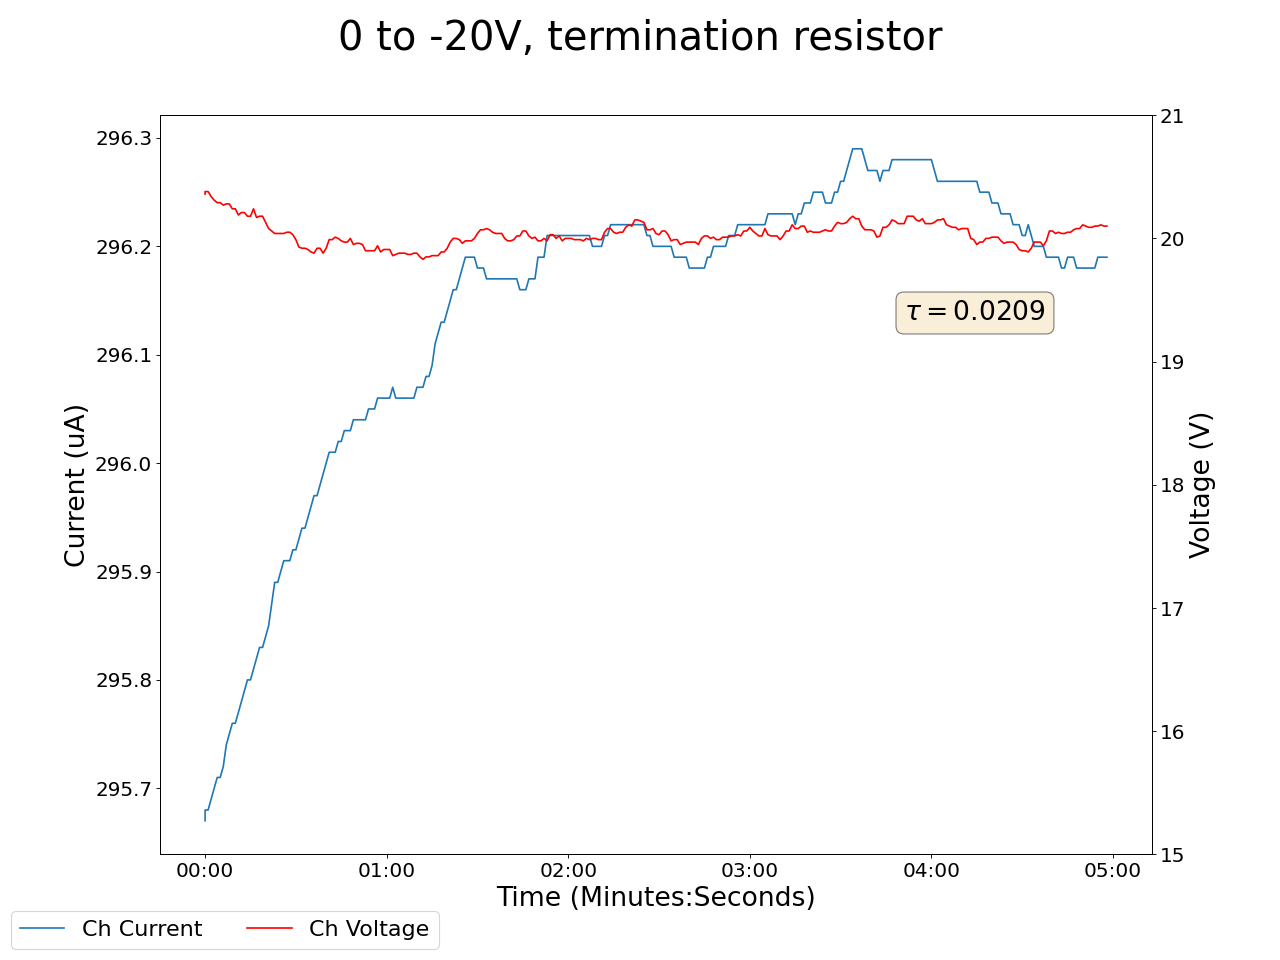

The table this chart was drawn from, first rows:
2024-03-18 11:18:45.374811, 0.4300000071525574, 0.0, 0.03999999910593033, 0.0, 0.15000000596046448, 0.0, 0.12999999523162842, 0.0, 0.03999999910593033, 0.0, 0.0, 0.0, 0.12999999523162842, 0.0, 0.9599999785423279, 0.0, 20.360000610351562, 295.6700134277344, 0.0, 0.0, 0.44999998807907104, 0.0, 0.5400000214576721
2024-03-18 11:18:46.374702, 0.43, 0.0, 0.04, 0.0, 0.15, 0.0, 0.13, 0.0, 0.04, 0.0, 0.0, 0.0, 0.13, 0.0, 0.96, 0.0, 20.38, 295.7, 0.0, 0.0, 0.45, 0.0, 0.54
2024-03-18 11:18:47.374703, 0.43, 0.0, 0.04, 0.0, 0.15, 0.0, 0.13, 0.0, 0.04, 0.0, 0.0, 0.0, 0.13, 0.0, 0.96, 0.0, 20.38, 295.7, 0.0, 0.0, 0.45, 0.0, 0.54
2024-03-18 11:18:48.374702, 0.43, 0.0, 0.04, 0.0, 0.15, 0.0, 0.13, 0.0, 0.04, 0.0, 0.0, 0.0, 0.13, 0.0, 0.96, 0.0, 20.34, 295.7, 0.0, 0.0, 0.45, 0.0, 0.54
2024-03-18 11:18:49.374702, 0.43, 0.0, 0.04, 0.0, 0.15, 0.0, 0.13, 0.0, 0.04, 0.0, 0.0, 0.0, 0.13, 0.0, 0.96, 0.0, 20.31, 295.7, 0.0, 0.0, 0.45, 0.0, 0.54
2024-03-18 11:18:50.374703, 0.43, 0.0, 0.04, 0.0, 0.15, 0.0, 0.13, 0.0, 0.04, 0.0, 0.0, 0.0, 0.13, 0.0, 0.96, 0.0, 20.29, 295.7, 0.0, 0.0, 0.45, 0.0, 0.54
2024-03-18 11:18:51.374702, 0.43, 0.0, 0.04, 0.0, 0.15, 0.0, 0.13, 0.0, 0.04, 0.0, 0.0, 0.0, 0.13, 0.0, 0.96, 0.0, 20.29, 295.7, 0.0, 0.0, 0.45, 0.0, 0.54
2024-03-18 11:18:52.374702, 0.43, 0.0, 0.04, 0.0, 0.15, 0.0, 0.13, 0.0, 0.04, 0.0, 0.0, 0.0, 0.13, 0.0, 0.96, 0.0, 20.27, 295.7, 0.0, 0.0, 0.45, 0.0, 0.54
2024-03-18 11:18:53.374702, 0.43, 0.0, 0.04, 0.0, 0.15, 0.0, 0.13, 0.0, 0.04, 0.0, 0.0, 0.0, 0.13, 0.0, 0.96, 0.0, 20.28, 295.7, 0.0, 0.0, 0.45, 0.0, 0.54
2024-03-18 11:18:54.374702, 0.43, 0.0, 0.04, 0.0, 0.15, 0.0, 0.13, 0.0, 0.04, 0.0, 0.0, 0.0, 0.13, 0.0, 0.96, 0.0, 20.28, 295.8, 0.0, 0.0, 0.45, 0.0, 0.54
2024-03-18 11:18:55.374702, 0.43, 0.0, 0.04, 0.0, 0.15, 0.0, 0.13, 0.0, 0.04, 0.0, 0.0, 0.0, 0.13, 0.0, 0.96, 0.0, 20.24, 295.8, 0.0, 0.0, 0.45, 0.0, 0.54
2024-03-18 11:18:56.374702, 0.43, 0.0, 0.04, 0.0, 0.15, 0.0, 0.13, 0.0, 0.04, 0.0, 0.0, 0.0, 0.13, 0.0, 0.96, 0.0, 20.24, 295.8, 0.0, 0.0, 0.45, 0.0, 0.54
2024-03-18 11:18:57.374702, 0.43, 0.0, 0.04, 0.0, 0.15, 0.0, 0.13, 0.0, 0.04, 0.0, 0.0, 0.0, 0.13, 0.0, 0.96, 0.0, 20.19, 295.8, 0.0, 0.0, 0.45, 0.0, 0.54
2024-03-18 11:18:58.374702, 0.43, 0.0, 0.04, 0.0, 0.15, 0.0, 0.13, 0.0, 0.04, 0.0, 0.0, 0.0, 0.13, 0.0, 0.96, 0.0, 20.21, 295.8, 0.0, 0.0, 0.45, 0.0, 0.54
2024-03-18 11:18:59.374702, 0.43, 0.0, 0.04, 0.0, 0.15, 0.0, 0.13, 0.0, 0.04, 0.0, 0.0, 0.0, 0.13, 0.0, 0.96, 0.0, 20.21, 295.8, 0.0, 0.0, 0.45, 0.0, 0.54
2024-03-18 11:19:00.374702, 0.43, 0.0, 0.04, 0.0, 0.15, 0.0, 0.13, 0.0, 0.04, 0.0, 0.0, 0.0, 0.13, 0.0, 0.95, 0.0, 20.18, 295.8, 0.0, 0.0, 0.45, 0.0, 0.54
2024-03-18 11:19:01.374702, 0.43, 0.0, 0.04, 0.0, 0.15, 0.0, 0.13, 0.0, 0.04, 0.0, 0.0, 0.0, 0.13, 0.0, 0.95, 0.0, 20.18, 295.8, 0.0, 0.0, 0.45, 0.0, 0.54
2024-03-18 11:19:02.374702, 0.43, 0.0, 0.04, 0.0, 0.15, 0.0, 0.13, 0.0, 0.04, 0.0, 0.0, 0.0, 0.13, 0.0, 0.95, 0.0, 20.24, 295.8, 0.0, 0.0, 0.45, 0.0, 0.54
2024-03-18 11:19:03.374702, 0.43, 0.0, 0.04, 0.0, 0.15, 0.0, 0.13, 0.0, 0.04, 0.0, 0.0, 0.0, 0.13, 0.0, 0.95, 0.0, 20.17, 295.8, 0.0, 0.0, 0.45, 0.0, 0.54
2024-03-18 11:19:04.374702, 0.43, 0.0, 0.04, 0.0, 0.15, 0.0, 0.13, 0.0, 0.04, 0.0, 0.0, 0.0, 0.13, 0.0, 0.95, 0.0, 20.18, 295.8, 0.0, 0.0, 0.45, 0.0, 0.54
2024-03-18 11:19:05.374702, 0.43, 0.0, 0.04, 0.0, 0.15, 0.0, 0.13, 0.0, 0.04, 0.0, 0.0, 0.0, 0.13, 0.0, 0.95, 0.0, 20.18, 295.8, 0.0, 0.0, 0.45, 0.0, 0.54
2024-03-18 11:19:06.374702, 0.43, 0.0, 0.04, 0.0, 0.15, 0.0, 0.13, 0.0, 0.04, 0.0, 0.0, 0.0, 0.13, 0.0, 0.95, 0.0, 20.13, 295.8, 0.0, 0.0, 0.45, 0.0, 0.54
2024-03-18 11:19:07.374702, 0.43, 0.0, 0.04, 0.0, 0.15, 0.0, 0.13, 0.0, 0.04, 0.0, 0.0, 0.0, 0.13, 0.0, 0.95, 0.0, 20.08, 295.9, 0.0, 0.0, 0.45, 0.0, 0.54
2024-03-18 11:19:08.374702, 0.43, 0.0, 0.04, 0.0, 0.15, 0.0, 0.13, 0.0, 0.04, 0.0, 0.0, 0.0, 0.13, 0.0, 0.95, 0.0, 20.06, 295.9, 0.0, 0.0, 0.45, 0.0, 0.54
2024-03-18 11:19:09.374702, 0.43, 0.0, 0.04, 0.0, 0.15, 0.0, 0.13, 0.0, 0.04, 0.0, 0.0, 0.0, 0.13, 0.0, 0.95, 0.0, 20.04, 295.9, 0.0, 0.0, 0.45, 0.0, 0.54
2024-03-18 11:19:10.374702, 0.43, 0.0, 0.04, 0.0, 0.15, 0.0, 0.13, 0.0, 0.04, 0.0, 0.0, 0.0, 0.13, 0.0, 0.95, 0.0, 20.04, 295.9, 0.0, 0.0, 0.45, 0.0, 0.54
2024-03-18 11:19:11.374703, 0.43, 0.0, 0.03, 0.0, 0.15, 0.0, 0.13, 0.0, 0.04, 0.0, 0.0, 0.0, 0.13, 0.0, 0.95, 0.0, 20.04, 295.9, 0.0, 0.0, 0.45, 0.0, 0.54
2024-03-18 11:19:12.374702, 0.43, 0.0, 0.03, 0.0, 0.15, 0.0, 0.13, 0.0, 0.04, 0.0, 0.0, 0.0, 0.13, 0.0, 0.95, 0.0, 20.04, 295.9, 0.0, 0.0, 0.45, 0.0, 0.54
2024-03-18 11:19:13.374702, 0.43, 0.0, 0.03, 0.0, 0.15, 0.0, 0.13, 0.0, 0.04, 0.0, 0.0, 0.0, 0.13, 0.0, 0.95, 0.0, 20.05, 295.9, 0.0, 0.0, 0.45, 0.0, 0.54
2024-03-18 11:19:14.374702, 0.43, 0.0, 0.03, 0.0, 0.15, 0.0, 0.13, 0.0, 0.04, 0.0, 0.0, 0.0, 0.13, 0.0, 0.95, 0.0, 20.05, 295.9, 0.0, 0.0, 0.45, 0.0, 0.54
2024-03-18 11:19:15.374702, 0.43, 0.0, 0.03, 0.0, 0.15, 0.0, 0.13, 0.0, 0.04, 0.0, 0.0, 0.0, 0.13, 0.0, 0.95, 0.0, 20.03, 295.9, 0.0, 0.0, 0.45, 0.0, 0.54
2024-03-18 11:19:16.374702, 0.43, 0.0, 0.03, 0.0, 0.15, 0.0, 0.13, 0.0, 0.04, 0.0, 0.0, 0.0, 0.13, 0.0, 0.95, 0.0, 19.99, 295.9, 0.0, 0.0, 0.45, 0.0, 0.54
2024-03-18 11:19:17.374702, 0.43, 0.0, 0.03, 0.0, 0.15, 0.0, 0.13, 0.0, 0.04, 0.0, 0.0, 0.0, 0.13, 0.0, 0.95, 0.0, 19.93, 295.9, 0.0, 0.0, 0.45, 0.0, 0.54
2024-03-18 11:19:18.374702, 0.43, 0.0, 0.03, 0.0, 0.15, 0.0, 0.13, 0.0, 0.04, 0.0, 0.0, 0.0, 0.13, 0.0, 0.95, 0.0, 19.92, 295.9, 0.0, 0.0, 0.45, 0.0, 0.54
2024-03-18 11:19:19.374702, 0.43, 0.0, 0.03, 0.0, 0.15, 0.0, 0.13, 0.0, 0.04, 0.0, 0.0, 0.0, 0.13, 0.0, 0.95, 0.0, 19.92, 295.9, 0.0, 0.0, 0.45, 0.0, 0.54
2024-03-18 11:19:20.374702, 0.43, 0.0, 0.03, 0.0, 0.15, 0.0, 0.13, 0.0, 0.04, 0.0, 0.0, 0.0, 0.13, 0.0, 0.95, 0.0, 19.91, 296, 0.0, 0.0, 0.45, 0.0, 0.54
2024-03-18 11:19:21.374702, 0.43, 0.0, 0.03, 0.0, 0.15, 0.0, 0.13, 0.0, 0.04, 0.0, 0.0, 0.0, 0.13, 0.0, 0.95, 0.0, 19.89, 296, 0.0, 0.0, 0.45, 0.0, 0.54
2024-03-18 11:19:22.374702, 0.43, 0.0, 0.03, 0.0, 0.14, 0.0, 0.13, 0.0, 0.04, 0.0, 0.0, 0.0, 0.13, 0.0, 0.95, 0.0, 19.88, 296, 0.0, 0.0, 0.45, 0.0, 0.54
2024-03-18 11:19:23.374702, 0.43, 0.0, 0.03, 0.0, 0.14, 0.0, 0.13, 0.0, 0.04, 0.0, 0.0, 0.0, 0.13, 0.0, 0.95, 0.0, 19.92, 296, 0.0, 0.0, 0.45, 0.0, 0.54
2024-03-18 11:19:24.374702, 0.43, 0.0, 0.03, 0.0, 0.14, 0.0, 0.13, 0.0, 0.04, 0.0, 0.0, 0.0, 0.13, 0.0, 0.95, 0.0, 19.92, 296, 0.0, 0.0, 0.45, 0.0, 0.54
2024-03-18 11:19:25.374702, 0.43, 0.0, 0.03, 0.0, 0.14, 0.0, 0.13, 0.0, 0.04, 0.0, 0.0, 0.0, 0.13, 0.0, 0.95, 0.0, 19.88, 296, 0.0, 0.0, 0.45, 0.0, 0.54
2024-03-18 11:19:26.374702, 0.43, 0.0, 0.03, 0.0, 0.14, 0.0, 0.13, 0.0, 0.04, 0.0, 0.0, 0.0, 0.13, 0.0, 0.95, 0.0, 19.92, 296.0, 0.0, 0.0, 0.45, 0.0, 0.54
2024-03-18 11:19:27.374702, 0.43, 0.0, 0.03, 0.0, 0.14, 0.0, 0.13, 0.0, 0.04, 0.0, 0.0, 0.0, 0.13, 0.0, 0.95, 0.0, 19.99, 296, 0.0, 0.0, 0.45, 0.0, 0.54
2024-03-18 11:19:28.374702, 0.43, 0.0, 0.03, 0.0, 0.14, 0.0, 0.13, 0.0, 0.04, 0.0, 0.0, 0.0, 0.13, 0.0, 0.95, 0.0, 19.99, 296, 0.0, 0.0, 0.45, 0.0, 0.54
2024-03-18 11:19:29.374702, 0.43, 0.0, 0.03, 0.0, 0.14, 0.0, 0.13, 0.0, 0.04, 0.0, 0.0, 0.0, 0.13, 0.0, 0.95, 0.0, 20.01, 296, 0.0, 0.0, 0.45, 0.0, 0.54
2024-03-18 11:19:30.374702, 0.43, 0.0, 0.03, 0.0, 0.14, 0.0, 0.13, 0.0, 0.04, 0.0, 0.0, 0.0, 0.13, 0.0, 0.95, 0.0, 20.0, 296, 0.0, 0.0, 0.45, 0.0, 0.54
2024-03-18 11:19:31.374701, 0.43, 0.0, 0.03, 0.0, 0.14, 0.0, 0.13, 0.0, 0.04, 0.0, 0.0, 0.0, 0.13, 0.0, 0.95, 0.0, 19.98, 296, 0.0, 0.0, 0.45, 0.0, 0.54
2024-03-18 11:19:32.374701, 0.43, 0.0, 0.03, 0.0, 0.14, 0.0, 0.13, 0.0, 0.04, 0.0, 0.0, 0.0, 0.13, 0.0, 0.95, 0.0, 19.97, 296, 0.0, 0.0, 0.45, 0.0, 0.54
2024-03-18 11:19:33.374701, 0.43, 0.0, 0.03, 0.0, 0.14, 0.0, 0.13, 0.0, 0.04, 0.0, 0.0, 0.0, 0.13, 0.0, 0.95, 0.0, 19.97, 296, 0.0, 0.0, 0.45, 0.0, 0.54
2024-03-18 11:19:34.374701, 0.43, 0.0, 0.03, 0.0, 0.14, 0.0, 0.13, 0.0, 0.04, 0.0, 0.0, 0.0, 0.13, 0.0, 0.95, 0.0, 20.0, 296, 0.0, 0.0, 0.45, 0.0, 0.54
2024-03-18 11:19:35.374701, 0.43, 0.0, 0.03, 0.0, 0.14, 0.0, 0.13, 0.0, 0.04, 0.0, 0.0, 0.0, 0.13, 0.0, 0.96, 0.0, 19.95, 296, 0.0, 0.0, 0.45, 0.0, 0.54
2024-03-18 11:19:36.374701, 0.43, 0.0, 0.03, 0.0, 0.14, 0.0, 0.13, 0.0, 0.04, 0.0, 0.0, 0.0, 0.13, 0.0, 0.96, 0.0, 19.96, 296, 0.0, 0.0, 0.45, 0.0, 0.54
2024-03-18 11:19:37.374701, 0.43, 0.0, 0.03, 0.0, 0.14, 0.0, 0.13, 0.0, 0.04, 0.0, 0.0, 0.0, 0.13, 0.0, 0.96, 0.0, 19.96, 296, 0.0, 0.0, 0.45, 0.0, 0.54
2024-03-18 11:19:38.374701, 0.43, 0.0, 0.03, 0.0, 0.14, 0.0, 0.13, 0.0, 0.04, 0.0, 0.0, 0.0, 0.13, 0.0, 0.96, 0.0, 19.95, 296, 0.0, 0.0, 0.45, 0.0, 0.54
2024-03-18 11:19:39.374701, 0.43, 0.0, 0.03, 0.0, 0.14, 0.0, 0.12, 0.0, 0.04, 0.0, 0.0, 0.0, 0.13, 0.0, 0.96, 0.0, 19.9, 296, 0.0, 0.0, 0.45, 0.0, 0.54
2024-03-18 11:19:40.374701, 0.43, 0.0, 0.03, 0.0, 0.14, 0.0, 0.12, 0.0, 0.04, 0.0, 0.0, 0.0, 0.13, 0.0, 0.96, 0.0, 19.9, 296, 0.0, 0.0, 0.45, 0.0, 0.54
2024-03-18 11:19:41.374701, 0.43, 0.0, 0.03, 0.0, 0.14, 0.0, 0.12, 0.0, 0.04, 0.0, 0.0, 0.0, 0.13, 0.0, 0.95, 0.0, 19.9, 296, 0.0, 0.0, 0.45, 0.0, 0.54
2024-03-18 11:19:42.374701, 0.43, 0.0, 0.03, 0.0, 0.14, 0.0, 0.12, 0.0, 0.04, 0.0, 0.0, 0.0, 0.13, 0.0, 0.95, 0.0, 19.9, 296, 0.0, 0.0, 0.45, 0.0, 0.54
2024-03-18 11:19:43.374701, 0.43, 0.0, 0.03, 0.0, 0.14, 0.0, 0.12, 0.0, 0.04, 0.0, 0.0, 0.0, 0.13, 0.0, 0.95, 0.0, 19.94, 296.1, 0.0, 0.0, 0.45, 0.0, 0.54
2024-03-18 11:19:44.374701, 0.43, 0.0, 0.03, 0.0, 0.14, 0.0, 0.12, 0.0, 0.04, 0.0, 0.0, 0.0, 0.13, 0.0, 0.95, 0.0, 19.89, 296.1, 0.0, 0.0, 0.45, 0.0, 0.54
2024-03-18 11:19:45.374702, 0.43, 0.0, 0.03, 0.0, 0.14, 0.0, 0.12, 0.0, 0.04, 0.0, 0.0, 0.0, 0.13, 0.0, 0.95, 0.0, 19.91, 296.1, 0.0, 0.0, 0.45, 0.0, 0.54
... 239 more rows
